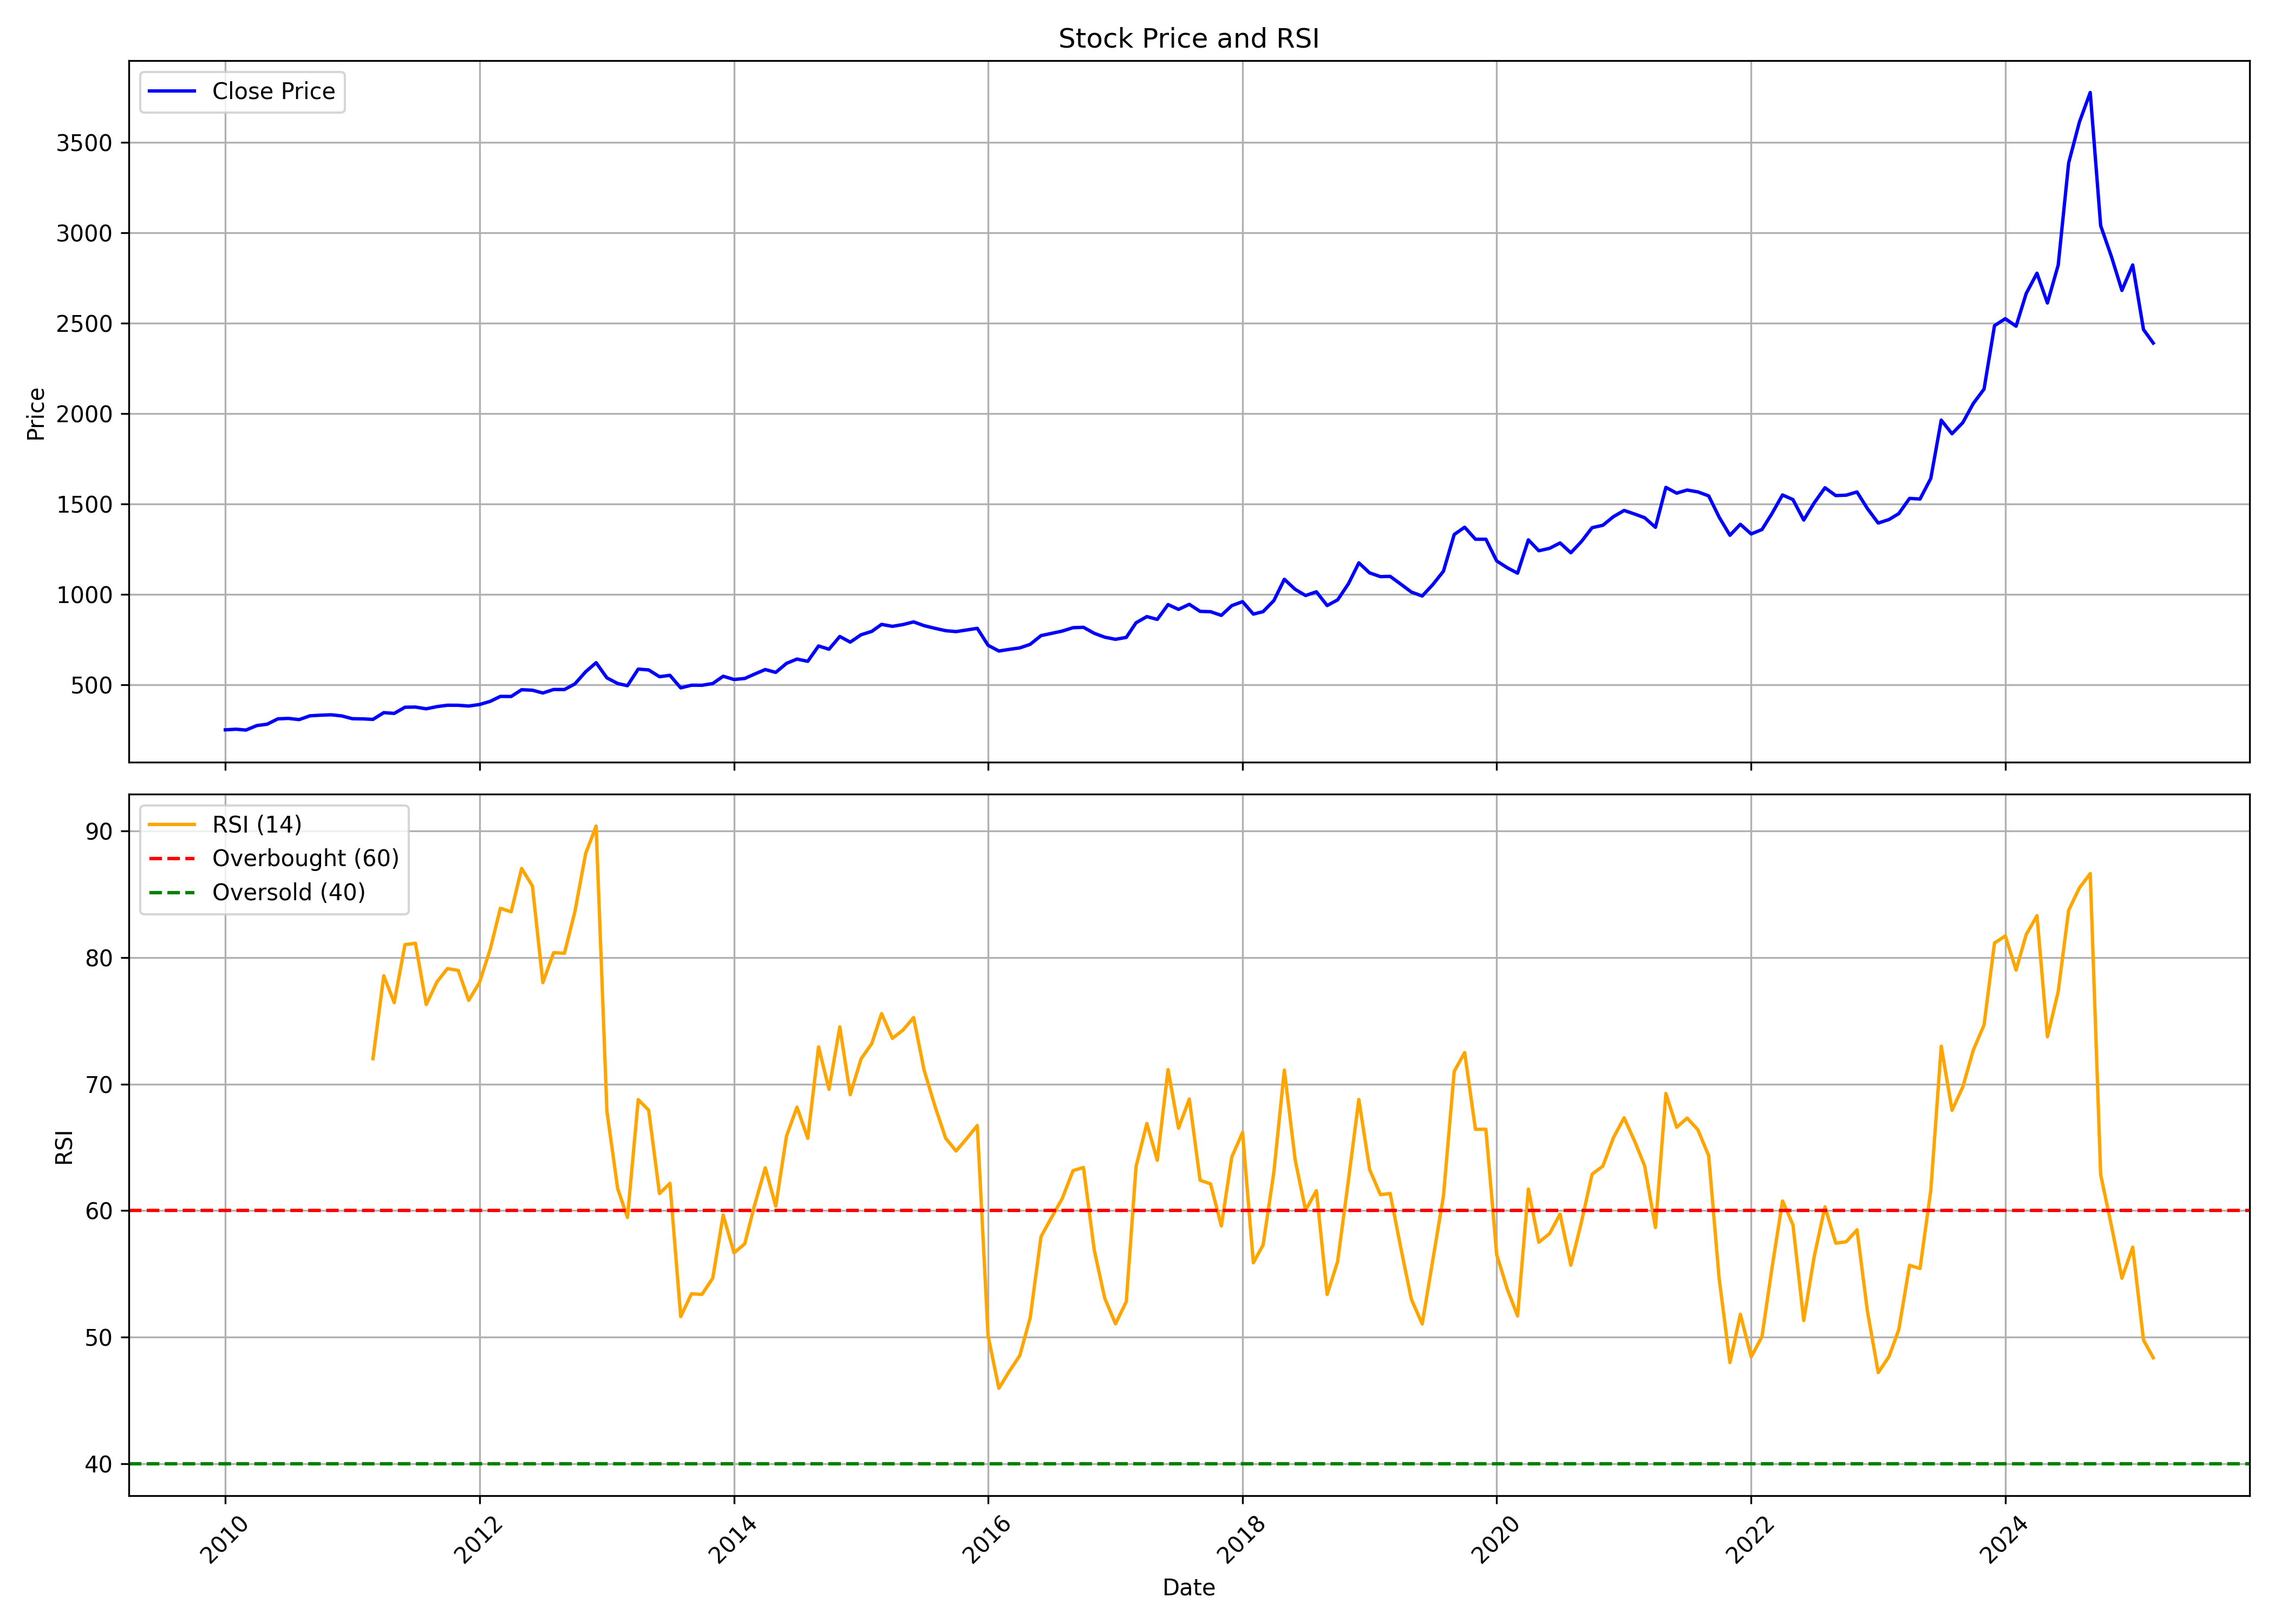

The file beside this chart, header and first rows:
, date, symbol, open, high, low, close, volume, rsi
0, 2010-01-01, COLPAL, 245.5, 267.3, 234.7, 251.9, 3542666, 
1, 2010-02-01, COLPAL, 255.5, 287.4, 248.5, 255.3, 2710662, 
2, 2010-03-01, COLPAL, 255.3, 289, 246.7, 250.5, 2821056, 
3, 2010-04-01, COLPAL, 252.2, 283.5, 249.8, 275.2, 5396362, 
4, 2010-05-01, COLPAL, 279.1, 288, 257.8, 283, 3700232, 
5, 2010-06-01, COLPAL, 280.2, 322.4, 279.4, 312.7, 4435318, 
6, 2010-07-01, COLPAL, 313.7, 323.9, 310.5, 314.9, 4158048, 
7, 2010-08-01, COLPAL, 316.5, 324.4, 294.1, 308.4, 4274574, 
8, 2010-09-01, COLPAL, 313.4, 350.8, 306.6, 329.4, 5901710, 
9, 2010-10-01, COLPAL, 329.4, 341, 315.6, 332.7, 8824064, 
10, 2010-11-01, COLPAL, 334.8, 379.9, 304.3, 335, 8174880, 
11, 2010-12-01, COLPAL, 334.6, 339.1, 310, 328.8, 2899824, 
12, 2011-01-01, COLPAL, 331.2, 334.4, 306.2, 313.4, 5443320, 
13, 2011-02-01, COLPAL, 308, 319.4, 289, 312.3, 6239176, 
14, 2011-03-01, COLPAL, 313.5, 343.2, 305, 309.6, 3425984, 72
15, 2011-04-01, COLPAL, 316.1, 355.9, 313, 346.8, 3384564, 78.56
16, 2011-05-01, COLPAL, 347.1, 359.4, 335.6, 342.7, 2122744, 76.44
17, 2011-06-01, COLPAL, 336.6, 388.1, 274.7, 376.8, 4325080, 81.02
18, 2011-07-01, COLPAL, 383.1, 399.6, 328.9, 377.7, 3646444, 81.12
19, 2011-08-01, COLPAL, 379.2, 387.4, 344.3, 368, 2909746, 76.29
20, 2011-09-01, COLPAL, 368, 409, 354.7, 380.3, 3155630, 78.08
21, 2011-10-01, COLPAL, 377.3, 394.7, 372.4, 387.8, 1827356, 79.12
22, 2011-11-01, COLPAL, 389.3, 419.9, 372.4, 387.5, 3436782, 78.98
23, 2011-12-01, COLPAL, 390.9, 409.8, 377.3, 383.3, 2072226, 76.61
24, 2012-01-01, COLPAL, 388.5, 405.7, 365.1, 391.8, 4836076, 78.03
25, 2012-02-01, COLPAL, 391.6, 480.7, 384.3, 409.4, 3211134, 80.67
26, 2012-03-01, COLPAL, 406.1, 445.1, 392.4, 436.6, 2798426, 83.89
27, 2012-04-01, COLPAL, 442.1, 481.7, 426, 436.1, 1858774, 83.61
28, 2012-05-01, COLPAL, 436.1, 492.4, 413, 473.6, 4117180, 87.04
29, 2012-06-01, COLPAL, 475.9, 475.9, 431.2, 470.9, 3619170, 85.65
30, 2012-07-01, COLPAL, 472.6, 472.7, 438.9, 455.5, 2460288, 78.02
31, 2012-08-01, COLPAL, 455.4, 506.6, 452.3, 474.8, 2438704, 80.38
32, 2012-09-01, COLPAL, 479.4, 497.2, 443.1, 474.7, 2494866, 80.34
33, 2012-10-01, COLPAL, 474.7, 512.1, 468.1, 505.6, 3192458, 83.61
34, 2012-11-01, COLPAL, 514.3, 584.9, 503.7, 572.9, 4102636, 88.22
35, 2012-12-01, COLPAL, 573.7, 627.3, 550.2, 623, 4525138, 90.39
36, 2013-01-01, COLPAL, 627.3, 630.8, 532.6, 539.1, 7055162, 67.86
37, 2013-02-01, COLPAL, 539, 551, 500.7, 508, 4696638, 61.73
38, 2013-03-01, COLPAL, 514.1, 553.8, 489.3, 495.8, 3713616, 59.46
39, 2013-04-01, COLPAL, 503.1, 599.7, 497.6, 587.5, 3181928, 68.76
40, 2013-05-01, COLPAL, 591.6, 626, 562.1, 583, 4941486, 67.93
41, 2013-06-01, COLPAL, 587, 595.8, 503.8, 545.5, 4462778, 61.35
42, 2013-07-01, COLPAL, 537.9, 612.7, 527.3, 553.2, 4365640, 62.15
43, 2013-08-01, COLPAL, 543.2, 552.8, 478.4, 483.8, 3950770, 51.62
44, 2013-09-01, COLPAL, 483.7, 528.3, 479.2, 498.5, 6891158, 53.42
45, 2013-10-01, COLPAL, 500.5, 527.5, 489.9, 498.1, 5769760, 53.38
46, 2013-11-01, COLPAL, 492.5, 512.6, 492.5, 507.8, 2875738, 54.66
47, 2013-12-01, COLPAL, 514, 554.4, 506.7, 548.1, 4505952, 59.65
48, 2014-01-01, COLPAL, 555.9, 564.9, 521.2, 530.1, 3768160, 56.66
49, 2014-02-01, COLPAL, 514.7, 546.1, 514.7, 535.7, 1991712, 57.38
50, 2014-03-01, COLPAL, 534.7, 567.4, 532, 559.8, 2533974, 60.41
51, 2014-04-01, COLPAL, 560.8, 611.4, 545.8, 585.1, 2863006, 63.38
52, 2014-05-01, COLPAL, 589, 594.8, 544, 569.4, 3264576, 60.35
53, 2014-06-01, COLPAL, 569.4, 654.8, 566.7, 619.3, 3399922, 65.9
54, 2014-07-01, COLPAL, 620, 697.9, 617.9, 643, 4451848, 68.17
55, 2014-08-01, COLPAL, 643, 652.1, 591.6, 630.6, 8388652, 65.71
56, 2014-09-01, COLPAL, 632.3, 719.8, 624.8, 715.4, 7227920, 72.93
57, 2014-10-01, COLPAL, 721.5, 729.8, 691.1, 697.4, 3816154, 69.58
58, 2014-11-01, COLPAL, 697.7, 845.3, 695.1, 767.8, 8414802, 74.52
59, 2014-12-01, COLPAL, 765.3, 800.1, 702, 736.6, 7134862, 69.16
... 123 more rows
